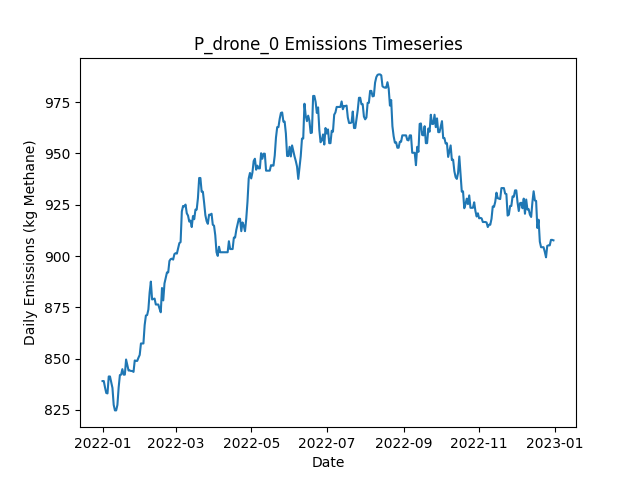

Data behind this chart, as committed beside it:
Date, Daily Emissions (Kg Methane), Daily Mitigable Emissions (Kg Methane), Daily Non-Mitigable Emissions (Kg Methan…, Daily Cost ($), Active Leaks, New Leaks, Leaks Repaired, Leaks Naturally Repaired, Leaks Tagged, Daily Repair Cost ($), Daily Natural Repair Cost ($), drone Deployment Cost ($), drone Sites flagged for Follow-Up, drone Leaks tagged for repair, drone Sites Visited, drone Travel Time (Minutes), drone Survey Time (Minutes), OGI_FU Deployment Cost ($), OGI_FU Sites flagged for Follow-Up, OGI_FU Leaks tagged for repair, OGI_FU Sites Visited, OGI_FU Travel Time (Minutes), OGI_FU Survey Time (Minutes)
2022-01-01, 839.1, 839.1, 0, 500, 308, 309, 0, 1, 0.00000, 0, 200, 500, 0, , 9, 300, 180, 0.00000, , 0, 0, 0, 0
2022-01-02, 839.1, 839.1, 0, 500, 308, 0, 0, 0, 0.00000, 0, 0.00000, 500, 0, , 1, 30, 20, 0.00000, , 0, 0, 0, 0
2022-01-03, 835.9, 835.9, 0, 0.00000, 307, 1, 0, 2, 0.00000, 0, 400, 0.00000, 0, , 0, 0, 0, 0.00000, , 0, 0, 0, 0
2022-01-04, 833.2, 833.2, 0, 0.00000, 306, 0, 0, 1, 0.00000, 0, 200, 0.00000, 0, , 0, 0, 0, 0.00000, , 0, 0, 0, 0
2022-01-05, 833, 833, 0, 0.00000, 305, 0, 0, 1, 0.00000, 0, 200, 0.00000, 0, , 0, 0, 0, 0.00000, , 0, 0, 0, 0
2022-01-06, 841.3, 841.3, 0, 0.00000, 306, 2, 0, 1, 0.00000, 0, 200, 0.00000, 0, , 0, 0, 0, 0.00000, , 0, 0, 0, 0
2022-01-07, 841.3, 841.3, 0, 0.00000, 306, 0, 0, 0, 0.00000, 0, 0.00000, 0.00000, 0, , 0, 0, 0, 0.00000, , 0, 0, 0, 0
2022-01-08, 838.6, 838.6, 0, 0.00000, 305, 1, 0, 2, 0.00000, 0, 400, 0.00000, 0, , 0, 0, 0, 0.00000, , 0, 0, 0, 0
2022-01-09, 835.7, 835.7, 0, 0.00000, 303, 0, 0, 2, 0.00000, 0, 400, 0.00000, 0, , 0, 0, 0, 0.00000, , 0, 0, 0, 0
2022-01-10, 827.4, 827.4, 0, 0.00000, 302, 1, 0, 2, 0.00000, 0, 400, 0.00000, 0, , 0, 0, 0, 0.00000, , 0, 0, 0, 0
2022-01-11, 824.8, 824.8, 0, 0.00000, 301, 0, 0, 1, 0.00000, 0, 200, 0.00000, 0, , 0, 0, 0, 0.00000, , 0, 0, 0, 0
2022-01-12, 824.8, 824.8, 0, 0.00000, 301, 0, 0, 0, 0.00000, 0, 0.00000, 0.00000, 0, , 0, 0, 0, 0.00000, , 0, 0, 0, 0
2022-01-13, 827.4, 827.4, 0, 0.00000, 302, 1, 0, 0, 0.00000, 0, 0.00000, 0.00000, 0, , 0, 0, 0, 0.00000, , 0, 0, 0, 0
2022-01-14, 835.9, 835.9, 0, 0.00000, 304, 2, 0, 0, 0.00000, 0, 0.00000, 0.00000, 0, , 0, 0, 0, 0.00000, , 0, 0, 0, 0
2022-01-15, 842, 842, 0, 0.00000, 306, 2, 0, 0, 0.00000, 0, 0.00000, 0.00000, 0, , 0, 0, 0, 0.00000, , 0, 0, 0, 0
2022-01-16, 842.2, 842.2, 0, 0.00000, 306, 1, 0, 1, 0.00000, 0, 200, 0.00000, 0, , 0, 0, 0, 0.00000, , 0, 0, 0, 0
2022-01-17, 844.9, 844.9, 0, 0.00000, 307, 1, 0, 0, 0.00000, 0, 0.00000, 0.00000, 0, , 0, 0, 0, 0.00000, , 0, 0, 0, 0
2022-01-18, 842.2, 842.2, 0, 0.00000, 306, 0, 0, 1, 0.00000, 0, 200, 0.00000, 0, , 0, 0, 0, 0.00000, , 0, 0, 0, 0
2022-01-19, 842.2, 842.2, 0, 0.00000, 306, 0, 0, 0, 0.00000, 0, 0.00000, 0.00000, 0, , 0, 0, 0, 0.00000, , 0, 0, 0, 0
2022-01-20, 849.6, 849.6, 0, 0.00000, 309, 3, 0, 0, 0.00000, 0, 0.00000, 0.00000, 0, , 0, 0, 0, 0.00000, , 0, 0, 0, 0
2022-01-21, 846.9, 846.9, 0, 0.00000, 308, 0, 0, 1, 0.00000, 0, 200, 0.00000, 0, , 0, 0, 0, 0.00000, , 0, 0, 0, 0
2022-01-22, 844.2, 844.2, 0, 0.00000, 307, 0, 0, 1, 0.00000, 0, 200, 0.00000, 0, , 0, 0, 0, 0.00000, , 0, 0, 0, 0
2022-01-23, 844.2, 844.2, 0, 0.00000, 307, 0, 0, 0, 0.00000, 0, 0.00000, 0.00000, 0, , 0, 0, 0, 0.00000, , 0, 0, 0, 0
2022-01-24, 844, 844, 0, 0.00000, 306, 0, 0, 1, 0.00000, 0, 200, 0.00000, 0, , 0, 0, 0, 0.00000, , 0, 0, 0, 0
2022-01-25, 844, 844, 0, 0.00000, 306, 0, 0, 0, 0.00000, 0, 0.00000, 0.00000, 0, , 0, 0, 0, 0.00000, , 0, 0, 0, 0
2022-01-26, 843.5, 843.5, 0, 0.00000, 305, 0, 0, 1, 0.00000, 0, 200, 0.00000, 0, , 0, 0, 0, 0.00000, , 0, 0, 0, 0
2022-01-27, 849.1, 849.1, 0, 0.00000, 308, 3, 0, 0, 0.00000, 0, 0.00000, 0.00000, 0, , 0, 0, 0, 0.00000, , 0, 0, 0, 0
2022-01-28, 848.9, 848.9, 0, 0.00000, 307, 0, 0, 1, 0.00000, 0, 200, 0.00000, 0, , 0, 0, 0, 0.00000, , 0, 0, 0, 0
2022-01-29, 848.9, 848.9, 0, 0.00000, 307, 0, 0, 0, 0.00000, 0, 0.00000, 0.00000, 0, , 0, 0, 0, 0.00000, , 0, 0, 0, 0
2022-01-30, 850.4, 850.4, 0, 0.00000, 308, 1, 0, 0, 0.00000, 0, 0.00000, 0.00000, 0, , 0, 0, 0, 0.00000, , 0, 0, 0, 0
2022-01-31, 851.8, 851.8, 0, 0.00000, 308, 2, 0, 2, 0.00000, 0, 400, 0.00000, 0, , 0, 0, 0, 0.00000, , 0, 0, 0, 0
2022-02-01, 857.4, 857.4, 0, 0.00000, 308, 1, 0, 1, 0.00000, 0, 200, 0.00000, 0, , 0, 0, 0, 0.00000, , 0, 0, 0, 0
2022-02-02, 857.4, 857.4, 0, 0.00000, 308, 0, 0, 0, 0.00000, 0, 0.00000, 0.00000, 0, , 0, 0, 0, 0.00000, , 0, 0, 0, 0
2022-02-03, 857.4, 857.4, 0, 0.00000, 308, 0, 0, 0, 0.00000, 0, 0.00000, 0.00000, 0, , 0, 0, 0, 0.00000, , 0, 0, 0, 0
2022-02-04, 866.3, 866.3, 0, 0.00000, 311, 3, 0, 0, 0.00000, 0, 0.00000, 0.00000, 0, , 0, 0, 0, 0.00000, , 0, 0, 0, 0
2022-02-05, 871, 871, 0, 0.00000, 313, 2, 0, 0, 0.00000, 0, 0.00000, 0.00000, 0, , 0, 0, 0, 0.00000, , 0, 0, 0, 0
2022-02-06, 871.2, 871.2, 0, 0.00000, 314, 1, 0, 0, 0.00000, 0, 0.00000, 0.00000, 0, , 0, 0, 0, 0.00000, , 0, 0, 0, 0
2022-02-07, 873.9, 873.9, 0, 0.00000, 315, 1, 0, 0, 0.00000, 0, 0.00000, 0.00000, 0, , 0, 0, 0, 0.00000, , 0, 0, 0, 0
2022-02-08, 882.2, 882.2, 0, 0.00000, 316, 1, 0, 0, 0.00000, 0, 0.00000, 0.00000, 0, , 0, 0, 0, 0.00000, , 0, 0, 0, 0
2022-02-09, 887.5, 887.5, 0, 0.00000, 318, 2, 0, 0, 0.00000, 0, 0.00000, 0.00000, 0, , 0, 0, 0, 0.00000, , 0, 0, 0, 0
2022-02-10, 878.8, 878.8, 0, 0.00000, 316, 0, 0, 2, 0.00000, 0, 400, 0.00000, 0, , 0, 0, 0, 0.00000, , 0, 0, 0, 0
2022-02-11, 879, 879, 0, 0.00000, 316, 1, 0, 1, 0.00000, 0, 200, 0.00000, 0, , 0, 0, 0, 0.00000, , 0, 0, 0, 0
2022-02-12, 879.3, 879.3, 0, 0.00000, 317, 1, 0, 0, 0.00000, 0, 0.00000, 0.00000, 0, , 0, 0, 0, 0.00000, , 0, 0, 0, 0
2022-02-13, 876.4, 876.4, 0, 0.00000, 315, 0, 0, 2, 0.00000, 0, 400, 0.00000, 0, , 0, 0, 0, 0.00000, , 0, 0, 0, 0
2022-02-14, 876.4, 876.4, 0, 0.00000, 315, 0, 0, 0, 0.00000, 0, 0.00000, 0.00000, 0, , 0, 0, 0, 0.00000, , 0, 0, 0, 0
2022-02-15, 876.4, 876.4, 0, 0.00000, 315, 0, 0, 0, 0.00000, 0, 0.00000, 0.00000, 0, , 0, 0, 0, 0.00000, , 0, 0, 0, 0
2022-02-16, 874.4, 874.4, 0, 0.00000, 314, 1, 0, 2, 0.00000, 0, 400, 0.00000, 0, , 0, 0, 0, 0.00000, , 0, 0, 0, 0
2022-02-17, 872.6, 872.6, 0, 0.00000, 314, 1, 0, 1, 0.00000, 0, 200, 0.00000, 0, , 0, 0, 0, 0.00000, , 0, 0, 0, 0
2022-02-18, 884.4, 884.4, 0, 0.00000, 314, 2, 0, 2, 0.00000, 0, 400, 0.00000, 0, , 0, 0, 0, 0.00000, , 0, 0, 0, 0
2022-02-19, 878.4, 878.4, 0, 0.00000, 313, 0, 0, 1, 0.00000, 0, 200, 0.00000, 0, , 0, 0, 0, 0.00000, , 0, 0, 0, 0
2022-02-20, 886.6, 886.6, 0, 0.00000, 314, 1, 0, 0, 0.00000, 0, 0.00000, 0.00000, 0, , 0, 0, 0, 0.00000, , 0, 0, 0, 0
2022-02-21, 889.3, 889.3, 0, 0.00000, 315, 1, 0, 0, 0.00000, 0, 0.00000, 0.00000, 0, , 0, 0, 0, 0.00000, , 0, 0, 0, 0
2022-02-22, 892, 892, 0, 0.00000, 316, 2, 0, 1, 0.00000, 0, 200, 0.00000, 0, , 0, 0, 0, 0.00000, , 0, 0, 0, 0
2022-02-23, 892, 892, 0, 0.00000, 316, 0, 0, 0, 0.00000, 0, 0.00000, 0.00000, 0, , 0, 0, 0, 0.00000, , 0, 0, 0, 0
2022-02-24, 897.6, 897.6, 0, 0.00000, 316, 3, 0, 3, 0.00000, 0, 600, 0.00000, 0, , 0, 0, 0, 0.00000, , 0, 0, 0, 0
2022-02-25, 898.5, 898.5, 0, 0.00000, 317, 3, 0, 2, 0.00000, 0, 400, 0.00000, 0, , 0, 0, 0, 0.00000, , 0, 0, 0, 0
2022-02-26, 898.7, 898.7, 0, 0.00000, 318, 1, 0, 0, 0.00000, 0, 0.00000, 0.00000, 0, , 0, 0, 0, 0.00000, , 0, 0, 0, 0
2022-02-27, 898.3, 898.3, 0, 0.00000, 317, 0, 0, 1, 0.00000, 0, 200, 0.00000, 0, , 0, 0, 0, 0.00000, , 0, 0, 0, 0
2022-02-28, 900.9, 900.9, 0, 0.00000, 318, 1, 0, 0, 0.00000, 0, 0.00000, 0.00000, 0, , 0, 0, 0, 0.00000, , 0, 0, 0, 0
2022-03-01, 901.4, 901.4, 0, 0.00000, 319, 1, 0, 0, 0.00000, 0, 0.00000, 0.00000, 0, , 0, 0, 0, 0.00000, , 0, 0, 0, 0
... 305 more rows
